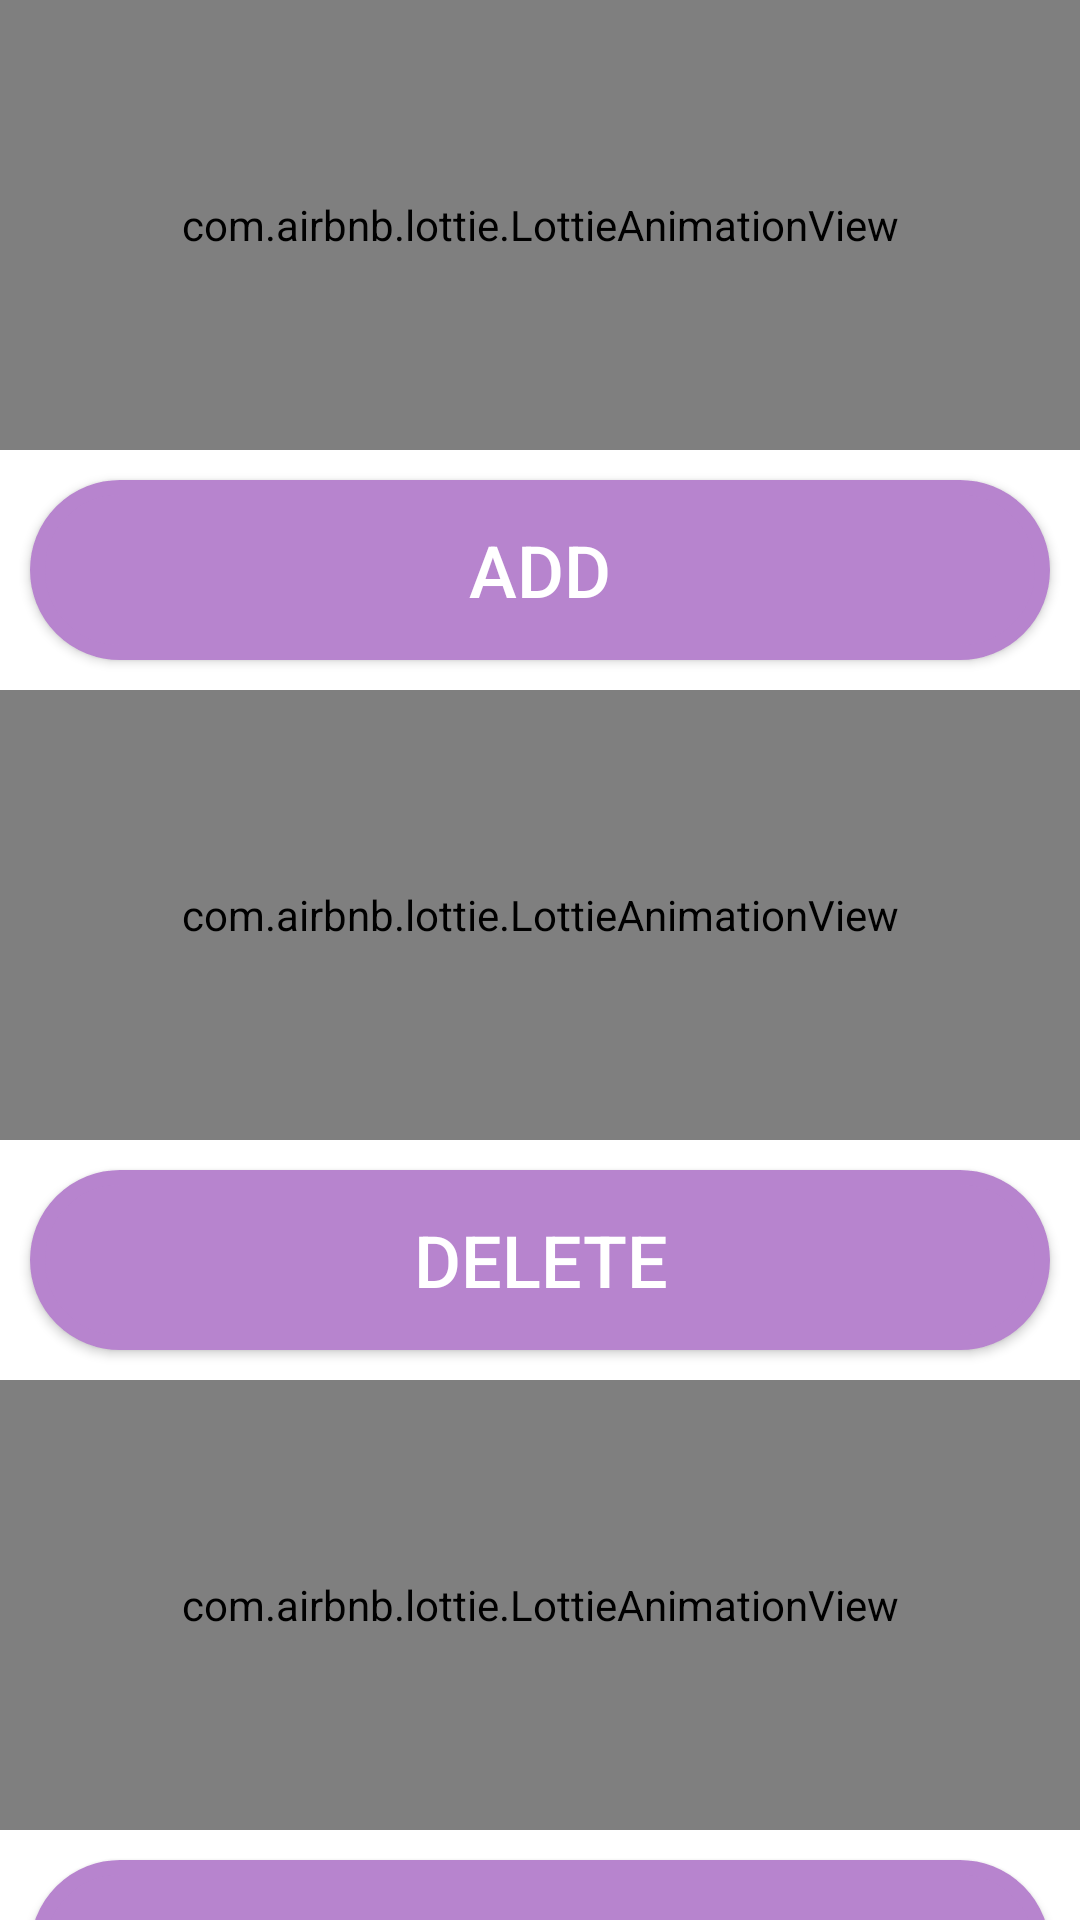

Reconstruct the res/layout file that produces this screen, plus the resources it refers to.
<!-- AndroidManifest.xml: application theme Theme.FinalProjectNew -->
<!-- res/layout/admin_categories.xml -->
<?xml version="1.0" encoding="utf-8"?>
<LinearLayout xmlns:android="http://schemas.android.com/apk/res/android"
    xmlns:app="http://schemas.android.com/apk/res-auto"
    xmlns:tools="http://schemas.android.com/tools"
    android:layout_width="match_parent"
    android:layout_height="match_parent"
 android:orientation="vertical"
    android:foreground="@drawable/design_header"
    tools:context=".admin.adminCategories">

    <com.airbnb.lottie.LottieAnimationView
        android:id="@+id/splash2"
        android:layout_width="match_parent"
        android:layout_height="150dp"
        app:lottie_autoPlay="true"
        app:lottie_rawRes="@raw/add" />

    <androidx.appcompat.widget.AppCompatButton
        android:id="@+id/add"
        android:layout_width="match_parent"
        android:backgroundTint="@color/color_bg_Clibrary"
        android:layout_height="60dp"
        android:foreground="@drawable/design_header"

        android:background="@drawable/btnadmin"

        android:textColor="@color/white"
        android:gravity="center"
        android:text="@string/add"
        android:layout_margin="10dp"
        android:textSize="24sp"
        />
    <com.airbnb.lottie.LottieAnimationView
        android:id="@+id/splash3"
        android:layout_width="match_parent"
        android:layout_height="150dp"
        app:lottie_autoPlay="true"
        app:lottie_rawRes="@raw/delete" />

    <androidx.appcompat.widget.AppCompatButton
        android:id="@+id/delete"
        android:layout_width="match_parent"
        android:foreground="@drawable/design_header"
        android:backgroundTint="@color/color_bg_Clibrary"

        android:layout_height="60dp"
        android:gravity="center"
        android:text="@string/delete"
        android:layout_margin="10dp"
        android:background="@drawable/btnadmin"
        android:textColor="@color/white"
        android:textSize="24sp"
        />

    <com.airbnb.lottie.LottieAnimationView
        android:id="@+id/splash4"
        android:layout_width="match_parent"
        android:layout_height="150dp"
        app:lottie_autoPlay="true"
        app:lottie_rawRes="@raw/update" />


    <androidx.appcompat.widget.AppCompatButton
        android:id="@+id/update"
        android:layout_width="match_parent"
        android:foreground="@drawable/design_header"
        android:backgroundTint="@color/color_bg_Clibrary"

        android:layout_height="60dp"
        android:gravity="center"
        android:text="@string/Update"
        android:layout_margin="10dp"
        android:background="@drawable/btnadmin"
        android:textColor="@color/white"
        android:textSize="24sp"
        />


</LinearLayout>
<!-- resources referenced by this layout -->
<resources>
  <color name="color_bg_Clibrary">#b784ce</color>
  <color name="white">#FFFFFFFF</color>
  <!-- drawable btnadmin (drawable) -->
  <?xml version="1.0" encoding="utf-8"?>
  <shape xmlns:android="http://schemas.android.com/apk/res/android">
      <corners android:radius="30dp"/>
      <solid android:color="#00FFE9" />
  
      <stroke
          android:width="5dp"
          android:color="#03DBF6"
          />
      <padding
          android:bottom="4dp"
          android:left="4dp"
          android:right="4dp"
          android:top="4dp"
          />
  
  </shape>
  <!-- drawable design_header (drawable) -->
  <vector xmlns:android="http://schemas.android.com/apk/res/android"
      android:width="425dp"
      android:height="168dp"
      android:viewportWidth="425.332"
      android:viewportHeight="168.0">
  
      <path
          android:fillAlpha="0.2"
          android:fillColor="#E91E63"
          android:pathData="M425.33,70.78S352.76,155.62 225.1,96.65 67.19,123.13 0,91.84L0,166.44L425.33,166.44Z"
          android:strokeAlpha="0.1"
          />
      <path
          android:fillAlpha="0.2"
          android:fillColor="#95A4BA"
          android:pathData="M5.22,97.18s57.02,-59.98 162.55,0c72.29,41.08 101.72,-2.45 155.4,-24.52 24.72,-10.16 64.44,-5.91 100.36,20.21 0.65,1.91 -2.77,75.13 -2.77,75.13L5.22,168Z"
          android:strokeAlpha="0.1" />
  
  </vector>
  <string name="Update"> update</string>
  <string name="add">add</string>
  <string name="delete">delete</string>
  <style name="Theme.FinalProjectNew" parent="Theme.MaterialComponents.DayNight.DarkActionBar">
          
          <item name="colorPrimary">@color/teal_200</item>
          <item name="colorPrimaryVariant">@color/teal_700</item>
          <item name="colorOnPrimary">@color/white</item>
          
          <item name="colorSecondary">@color/teal_200</item>
          <item name="colorSecondaryVariant">@color/teal_700</item>
          <item name="colorOnSecondary">@color/black</item>
          
          <item name="android:statusBarColor" tools:targetApi="l">?attr/colorPrimaryVariant</item>
          
      </style>
  <color name="teal_200">#FF03DAC5</color>
  <color name="teal_700">#FF018786</color>
  <color name="black">#FF000000</color>
</resources>
